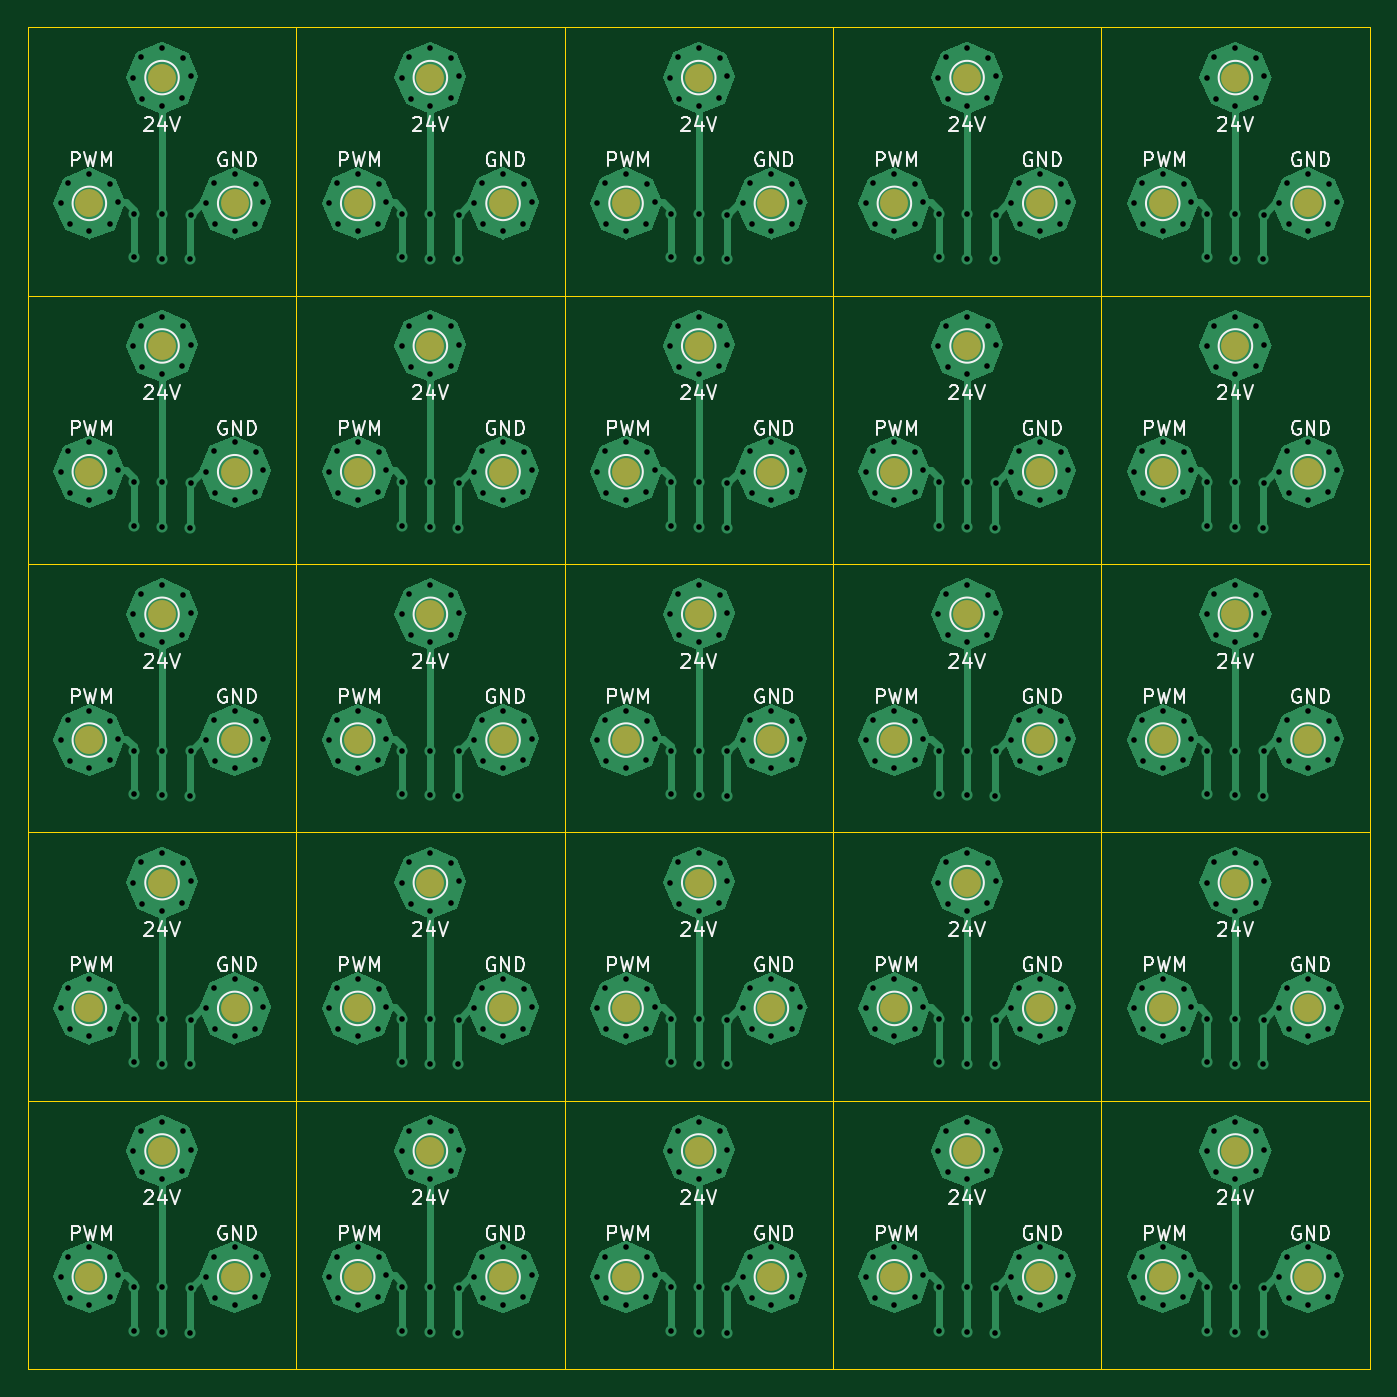
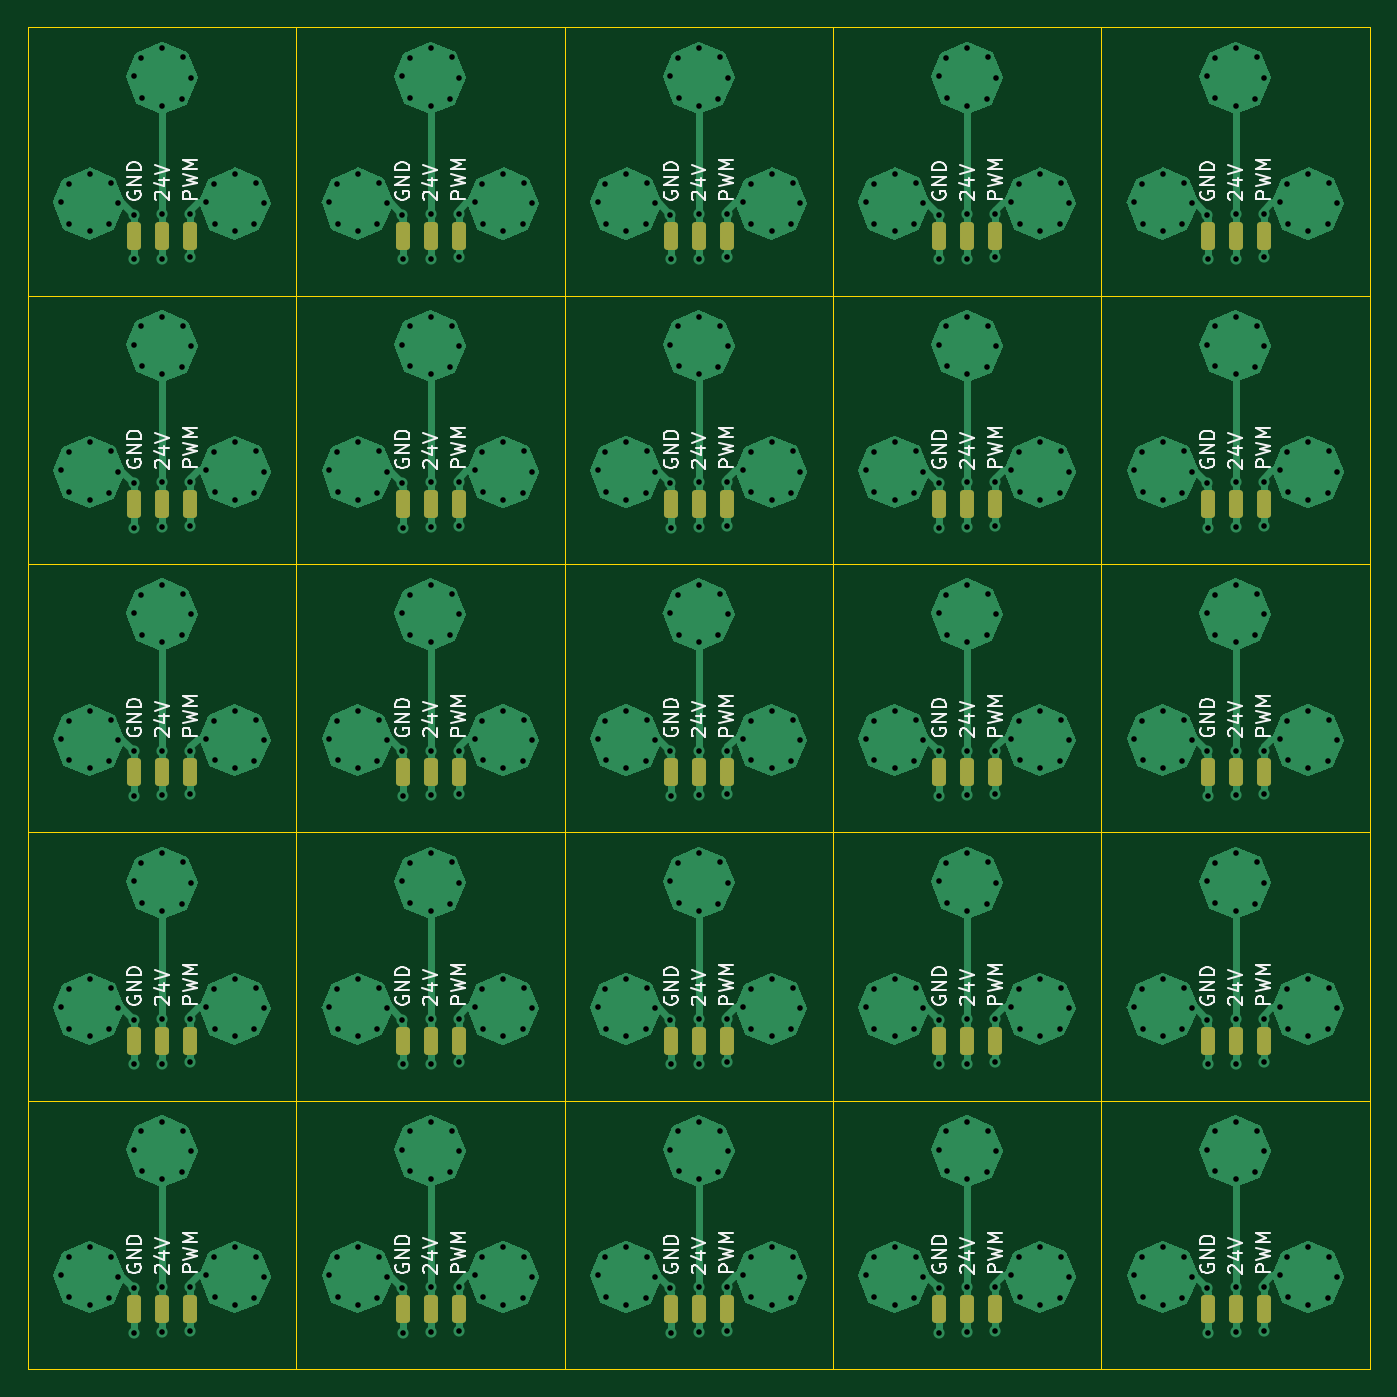
Circuit board: 11 layer files. Board 96.0 x 96.0 mm.
- bottom_copper: Nutzen-B_Cu.gbl (98858 bytes)
- bottom_mask: Nutzen-B_Mask.gbs (3050 bytes)
- paste: Nutzen-B_Paste.gbp (485 bytes)
- bottom_silk: Nutzen-B_Silkscreen.gbo (84364 bytes)
- outline: Nutzen-Edge_Cuts.gm1 (3681 bytes)
- top_copper: Nutzen-F_Cu.gtl (89332 bytes)
- top_mask: Nutzen-F_Mask.gts (2414 bytes)
- paste: Nutzen-F_Paste.gtp (2409 bytes)
- top_silk: Nutzen-F_Silkscreen.gto (89397 bytes)
- drill: Nutzen-NPTH.drl (272 bytes)
- drill: Nutzen-PTH.drl (11082 bytes)

=== bottom_copper: Nutzen-B_Cu.gbl (98858 bytes, source omitted) ===
=== bottom_mask: Nutzen-B_Mask.gbs (3050 bytes, source withheld) ===
=== paste: Nutzen-B_Paste.gbp ===
G04 #@! TF.GenerationSoftware,KiCad,Pcbnew,7.0.9*
G04 #@! TF.CreationDate,2024-01-01T14:03:07+01:00*
G04 #@! TF.ProjectId,Nutzen,4e75747a-656e-42e6-9b69-6361645f7063,rev?*
G04 #@! TF.SameCoordinates,Original*
G04 #@! TF.FileFunction,Paste,Bot*
G04 #@! TF.FilePolarity,Positive*
%FSLAX46Y46*%
G04 Gerber Fmt 4.6, Leading zero omitted, Abs format (unit mm)*
G04 Created by KiCad (PCBNEW 7.0.9) date 2024-01-01 14:03:07*
%MOMM*%
%LPD*%
G01*
G04 APERTURE LIST*
G04 APERTURE END LIST*
M02*

=== bottom_silk: Nutzen-B_Silkscreen.gbo (84364 bytes, source omitted) ===
=== outline: Nutzen-Edge_Cuts.gm1 ===
G04 #@! TF.GenerationSoftware,KiCad,Pcbnew,7.0.9*
G04 #@! TF.CreationDate,2024-01-01T14:03:07+01:00*
G04 #@! TF.ProjectId,Nutzen,4e75747a-656e-42e6-9b69-6361645f7063,rev?*
G04 #@! TF.SameCoordinates,Original*
G04 #@! TF.FileFunction,Profile,NP*
%FSLAX46Y46*%
G04 Gerber Fmt 4.6, Leading zero omitted, Abs format (unit mm)*
G04 Created by KiCad (PCBNEW 7.0.9) date 2024-01-01 14:03:07*
%MOMM*%
%LPD*%
G01*
G04 APERTURE LIST*
G04 #@! TA.AperFunction,Profile*
%ADD10C,0.100000*%
G04 #@! TD*
G04 APERTURE END LIST*
D10*
X179250000Y-54700000D02*
X198450000Y-54700000D01*
X198450000Y-73900000D01*
X179250000Y-73900000D01*
X179250000Y-54700000D01*
X121650000Y-35500000D02*
X140850000Y-35500000D01*
X140850000Y-54700000D01*
X121650000Y-54700000D01*
X121650000Y-35500000D01*
X179250000Y-73900000D02*
X198450000Y-73900000D01*
X198450000Y-93100000D01*
X179250000Y-93100000D01*
X179250000Y-73900000D01*
X121650000Y-93100000D02*
X140850000Y-93100000D01*
X140850000Y-112300000D01*
X121650000Y-112300000D01*
X121650000Y-93100000D01*
X121650000Y-54700000D02*
X140850000Y-54700000D01*
X140850000Y-73900000D01*
X121650000Y-73900000D01*
X121650000Y-54700000D01*
X140850000Y-93100000D02*
X160050000Y-93100000D01*
X160050000Y-112300000D01*
X140850000Y-112300000D01*
X140850000Y-93100000D01*
X140850000Y-54700000D02*
X160050000Y-54700000D01*
X160050000Y-73900000D01*
X140850000Y-73900000D01*
X140850000Y-54700000D01*
X102450000Y-54700000D02*
X121650000Y-54700000D01*
X121650000Y-73900000D01*
X102450000Y-73900000D01*
X102450000Y-54700000D01*
X160050000Y-73900000D02*
X179250000Y-73900000D01*
X179250000Y-93100000D01*
X160050000Y-93100000D01*
X160050000Y-73900000D01*
X102450000Y-35500000D02*
X121650000Y-35500000D01*
X121650000Y-54700000D01*
X102450000Y-54700000D01*
X102450000Y-35500000D01*
X179250000Y-93100000D02*
X198450000Y-93100000D01*
X198450000Y-112300000D01*
X179250000Y-112300000D01*
X179250000Y-93100000D01*
X140850000Y-112300000D02*
X160050000Y-112300000D01*
X160050000Y-131500000D01*
X140850000Y-131500000D01*
X140850000Y-112300000D01*
X140850000Y-73900000D02*
X160050000Y-73900000D01*
X160050000Y-93100000D01*
X140850000Y-93100000D01*
X140850000Y-73900000D01*
X160050000Y-112300000D02*
X179250000Y-112300000D01*
X179250000Y-131500000D01*
X160050000Y-131500000D01*
X160050000Y-112300000D01*
X102450000Y-93100000D02*
X121650000Y-93100000D01*
X121650000Y-112300000D01*
X102450000Y-112300000D01*
X102450000Y-93100000D01*
X160050000Y-35500000D02*
X179250000Y-35500000D01*
X179250000Y-54700000D01*
X160050000Y-54700000D01*
X160050000Y-35500000D01*
X160050000Y-93100000D02*
X179250000Y-93100000D01*
X179250000Y-112300000D01*
X160050000Y-112300000D01*
X160050000Y-93100000D01*
X160050000Y-54700000D02*
X179250000Y-54700000D01*
X179250000Y-73900000D01*
X160050000Y-73900000D01*
X160050000Y-54700000D01*
X179250000Y-112300000D02*
X198450000Y-112300000D01*
X198450000Y-131500000D01*
X179250000Y-131500000D01*
X179250000Y-112300000D01*
X102450000Y-73900000D02*
X121650000Y-73900000D01*
X121650000Y-93100000D01*
X102450000Y-93100000D01*
X102450000Y-73900000D01*
X121650000Y-112300000D02*
X140850000Y-112300000D01*
X140850000Y-131500000D01*
X121650000Y-131500000D01*
X121650000Y-112300000D01*
X140850000Y-35500000D02*
X160050000Y-35500000D01*
X160050000Y-54700000D01*
X140850000Y-54700000D01*
X140850000Y-35500000D01*
X121650000Y-73900000D02*
X140850000Y-73900000D01*
X140850000Y-93100000D01*
X121650000Y-93100000D01*
X121650000Y-73900000D01*
X102450000Y-112300000D02*
X121650000Y-112300000D01*
X121650000Y-131500000D01*
X102450000Y-131500000D01*
X102450000Y-112300000D01*
X179250000Y-35500000D02*
X198450000Y-35500000D01*
X198450000Y-54700000D01*
X179250000Y-54700000D01*
X179250000Y-35500000D01*
M02*

=== top_copper: Nutzen-F_Cu.gtl (89332 bytes, source omitted) ===
=== top_mask: Nutzen-F_Mask.gts ===
G04 #@! TF.GenerationSoftware,KiCad,Pcbnew,7.0.9*
G04 #@! TF.CreationDate,2024-01-01T14:03:07+01:00*
G04 #@! TF.ProjectId,Nutzen,4e75747a-656e-42e6-9b69-6361645f7063,rev?*
G04 #@! TF.SameCoordinates,Original*
G04 #@! TF.FileFunction,Soldermask,Top*
G04 #@! TF.FilePolarity,Negative*
%FSLAX46Y46*%
G04 Gerber Fmt 4.6, Leading zero omitted, Abs format (unit mm)*
G04 Created by KiCad (PCBNEW 7.0.9) date 2024-01-01 14:03:07*
%MOMM*%
%LPD*%
G01*
G04 APERTURE LIST*
%ADD10C,2.000000*%
G04 APERTURE END LIST*
D10*
X126050000Y-48100000D03*
X136450000Y-67300000D03*
X136450000Y-86500000D03*
X131250000Y-115900000D03*
X117250000Y-86500000D03*
X131250000Y-58300000D03*
X183650000Y-67300000D03*
X155650000Y-124900000D03*
X174850000Y-105700000D03*
X145250000Y-86500000D03*
X136450000Y-105700000D03*
X188850000Y-39100000D03*
X164450000Y-124900000D03*
X174850000Y-124900000D03*
X131250000Y-39100000D03*
X169650000Y-96700000D03*
X188850000Y-58300000D03*
X150450000Y-115900000D03*
X164450000Y-67300000D03*
X194050000Y-67300000D03*
X174850000Y-48100000D03*
X194050000Y-48100000D03*
X183650000Y-48100000D03*
X126050000Y-86500000D03*
X194050000Y-86500000D03*
X150450000Y-39100000D03*
X150450000Y-58300000D03*
X112050000Y-96700000D03*
X126050000Y-67300000D03*
X155650000Y-48100000D03*
X112050000Y-58300000D03*
X106850000Y-105700000D03*
X112050000Y-39100000D03*
X131250000Y-77500000D03*
X126050000Y-105700000D03*
X164450000Y-86500000D03*
X188850000Y-96700000D03*
X117250000Y-67300000D03*
X183650000Y-86500000D03*
X155650000Y-86500000D03*
X164450000Y-48100000D03*
X174850000Y-86500000D03*
X155650000Y-105700000D03*
X155650000Y-67300000D03*
X194050000Y-105700000D03*
X169650000Y-115900000D03*
X164450000Y-105700000D03*
X169650000Y-39100000D03*
X150450000Y-96700000D03*
X145250000Y-124900000D03*
X117250000Y-124900000D03*
X117250000Y-105700000D03*
X112050000Y-115900000D03*
X117250000Y-48100000D03*
X194050000Y-124900000D03*
X183650000Y-105700000D03*
X112050000Y-77500000D03*
X188850000Y-115900000D03*
X145250000Y-105700000D03*
X131250000Y-96700000D03*
X126050000Y-124900000D03*
X169650000Y-58300000D03*
X183650000Y-124900000D03*
X169650000Y-77500000D03*
X106850000Y-124900000D03*
X145250000Y-48100000D03*
X106850000Y-48100000D03*
X188850000Y-77500000D03*
X136450000Y-48100000D03*
X145250000Y-67300000D03*
X106850000Y-86500000D03*
X150450000Y-77500000D03*
X174850000Y-67300000D03*
X106850000Y-67300000D03*
X136450000Y-124900000D03*
M02*

=== paste: Nutzen-F_Paste.gtp ===
G04 #@! TF.GenerationSoftware,KiCad,Pcbnew,7.0.9*
G04 #@! TF.CreationDate,2024-01-01T14:03:07+01:00*
G04 #@! TF.ProjectId,Nutzen,4e75747a-656e-42e6-9b69-6361645f7063,rev?*
G04 #@! TF.SameCoordinates,Original*
G04 #@! TF.FileFunction,Paste,Top*
G04 #@! TF.FilePolarity,Positive*
%FSLAX46Y46*%
G04 Gerber Fmt 4.6, Leading zero omitted, Abs format (unit mm)*
G04 Created by KiCad (PCBNEW 7.0.9) date 2024-01-01 14:03:07*
%MOMM*%
%LPD*%
G01*
G04 APERTURE LIST*
%ADD10C,2.000000*%
G04 APERTURE END LIST*
D10*
X126050000Y-48100000D03*
X136450000Y-67300000D03*
X136450000Y-86500000D03*
X131250000Y-115900000D03*
X117250000Y-86500000D03*
X131250000Y-58300000D03*
X183650000Y-67300000D03*
X155650000Y-124900000D03*
X174850000Y-105700000D03*
X145250000Y-86500000D03*
X136450000Y-105700000D03*
X188850000Y-39100000D03*
X164450000Y-124900000D03*
X174850000Y-124900000D03*
X131250000Y-39100000D03*
X169650000Y-96700000D03*
X188850000Y-58300000D03*
X150450000Y-115900000D03*
X164450000Y-67300000D03*
X194050000Y-67300000D03*
X174850000Y-48100000D03*
X194050000Y-48100000D03*
X183650000Y-48100000D03*
X126050000Y-86500000D03*
X194050000Y-86500000D03*
X150450000Y-39100000D03*
X150450000Y-58300000D03*
X112050000Y-96700000D03*
X126050000Y-67300000D03*
X155650000Y-48100000D03*
X112050000Y-58300000D03*
X106850000Y-105700000D03*
X112050000Y-39100000D03*
X131250000Y-77500000D03*
X126050000Y-105700000D03*
X164450000Y-86500000D03*
X188850000Y-96700000D03*
X117250000Y-67300000D03*
X183650000Y-86500000D03*
X155650000Y-86500000D03*
X164450000Y-48100000D03*
X174850000Y-86500000D03*
X155650000Y-105700000D03*
X155650000Y-67300000D03*
X194050000Y-105700000D03*
X169650000Y-115900000D03*
X164450000Y-105700000D03*
X169650000Y-39100000D03*
X150450000Y-96700000D03*
X145250000Y-124900000D03*
X117250000Y-124900000D03*
X117250000Y-105700000D03*
X112050000Y-115900000D03*
X117250000Y-48100000D03*
X194050000Y-124900000D03*
X183650000Y-105700000D03*
X112050000Y-77500000D03*
X188850000Y-115900000D03*
X145250000Y-105700000D03*
X131250000Y-96700000D03*
X126050000Y-124900000D03*
X169650000Y-58300000D03*
X183650000Y-124900000D03*
X169650000Y-77500000D03*
X106850000Y-124900000D03*
X145250000Y-48100000D03*
X106850000Y-48100000D03*
X188850000Y-77500000D03*
X136450000Y-48100000D03*
X145250000Y-67300000D03*
X106850000Y-86500000D03*
X150450000Y-77500000D03*
X174850000Y-67300000D03*
X106850000Y-67300000D03*
X136450000Y-124900000D03*
M02*

=== top_silk: Nutzen-F_Silkscreen.gto (89397 bytes, source omitted) ===
=== drill: Nutzen-NPTH.drl ===
M48
; DRILL file {KiCad 7.0.9} date Mon Jan  1 14:04:13 2024
; FORMAT={-:-/ absolute / metric / decimal}
; #@! TF.CreationDate,2024-01-01T14:04:13+01:00
; #@! TF.GenerationSoftware,Kicad,Pcbnew,7.0.9
; #@! TF.FileFunction,NonPlated,1,2,NPTH
FMAT,2
METRIC
%
G90
G05
T0
M30

=== drill: Nutzen-PTH.drl (11082 bytes, source omitted) ===
